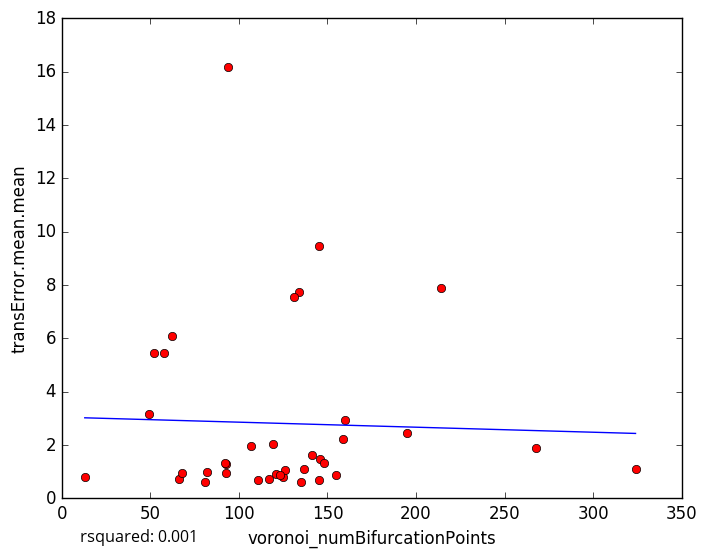

Source data for this figure (header and first rows):
voronoi_numBifurcationPoints, transError.mean.mean
125, 0.78
117, 0.7378
135, 0.6111
81, 0.6271
121, 0.8953
111, 0.6901
145, 0.6869
66, 0.7196
62, 6.071
134, 7.748
126, 1.066
123, 0.881
324, 1.111
82, 0.9922
13, 0.8063
68, 0.9605
93, 0.9536
146, 1.467
148, 1.315
141, 1.606
93, 1.289
137, 1.086
155, 0.8739
145, 9.469
52, 5.437
58, 5.458
107, 1.944
195, 2.439
119, 2.036
159, 2.209
94, 16.19
160, 2.938
214, 7.869
49, 3.155
131, 7.546
268, 1.875
92, 1.317
5-Fold RMSE:, 2.159, 2.903, 3.353, 2.199, 2.199
Average 5-Fold RMSE:, 3.23
5-Fold rsquared:, -0.5317, -0.0003352, -0.02429, -0.01066, -0.01066
Average 5-Fold rsquared:, -0.1174
